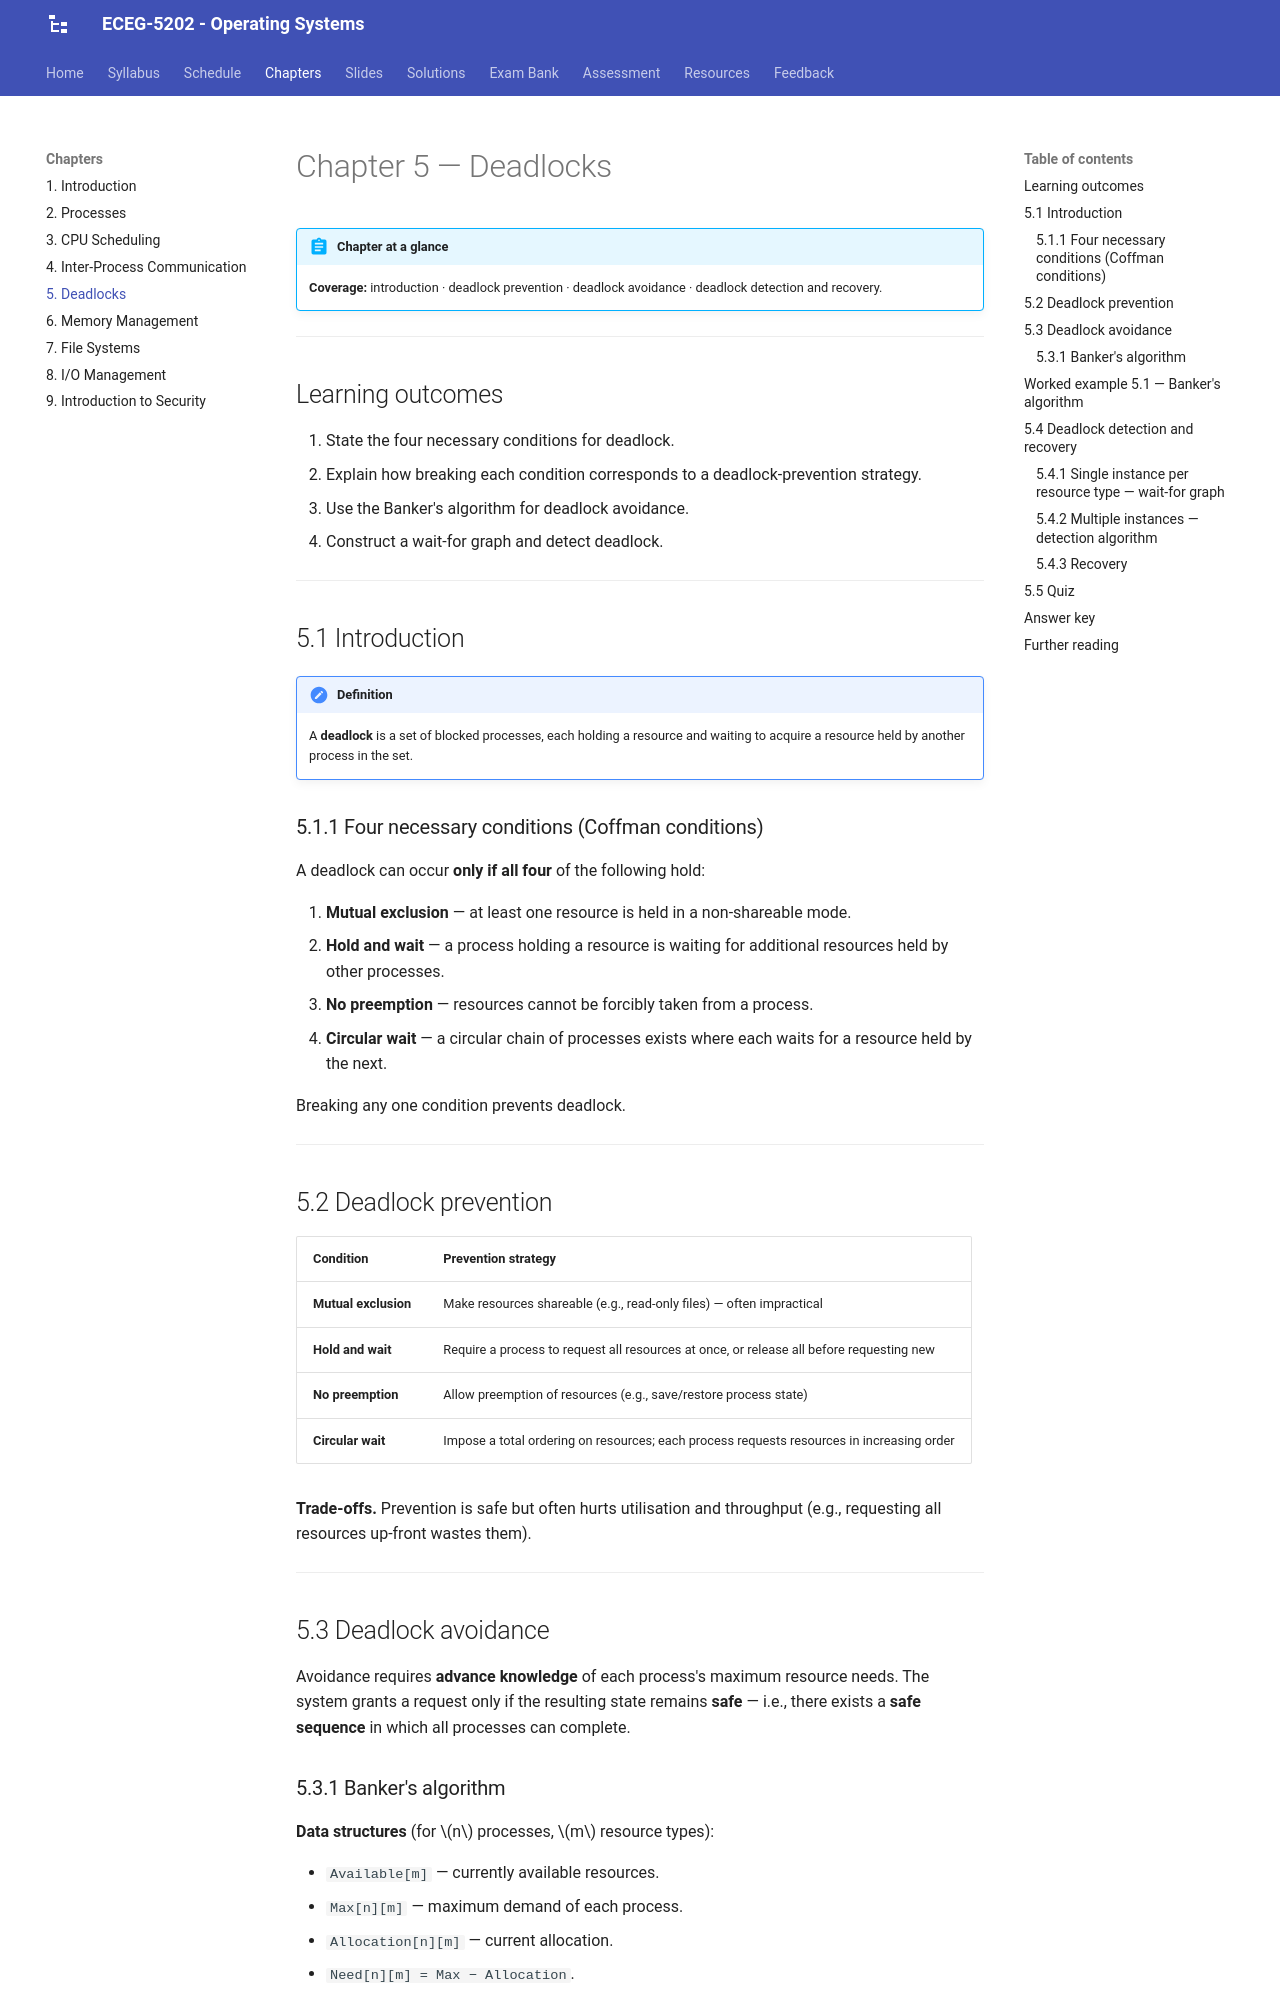

repository: Tesfamichael-G/ECEG-5202-Operating-Systems · page: chapters/05-deadlocks/index.html · generator: mkdocs

# Chapter 5 — Deadlocks

!!! abstract "Chapter at a glance"
    **Coverage:** introduction · deadlock prevention · deadlock avoidance · deadlock detection and recovery.

---

## Learning outcomes

1. State the four necessary conditions for deadlock.
2. Explain how breaking each condition corresponds to a deadlock-prevention strategy.
3. Use the Banker's algorithm for deadlock avoidance.
4. Construct a wait-for graph and detect deadlock.

---

## 5.1 Introduction

!!! note "Definition"
    A **deadlock** is a set of blocked processes, each holding a resource and waiting to acquire a resource held by another process in the set.

### 5.1.1 Four necessary conditions (Coffman conditions)

A deadlock can occur **only if all four** of the following hold:

1. **Mutual exclusion** — at least one resource is held in a non-shareable mode.
2. **Hold and wait** — a process holding a resource is waiting for additional resources held by other processes.
3. **No preemption** — resources cannot be forcibly taken from a process.
4. **Circular wait** — a circular chain of processes exists where each waits for a resource held by the next.

Breaking any one condition prevents deadlock.

---

## 5.2 Deadlock prevention

| Condition | Prevention strategy |
|---|---|
| **Mutual exclusion** | Make resources shareable (e.g., read-only files) — often impractical |
| **Hold and wait** | Require a process to request all resources at once, or release all before requesting new |
| **No preemption** | Allow preemption of resources (e.g., save/restore process state) |
| **Circular wait** | Impose a total ordering on resources; each process requests resources in increasing order |

**Trade-offs.** Prevention is safe but often hurts utilisation and throughput (e.g., requesting all resources up-front wastes them).

---

## 5.3 Deadlock avoidance

Avoidance requires **advance knowledge** of each process's maximum resource needs. The system grants a request only if the resulting state remains **safe** — i.e., there exists a **safe sequence** in which all processes can complete.
